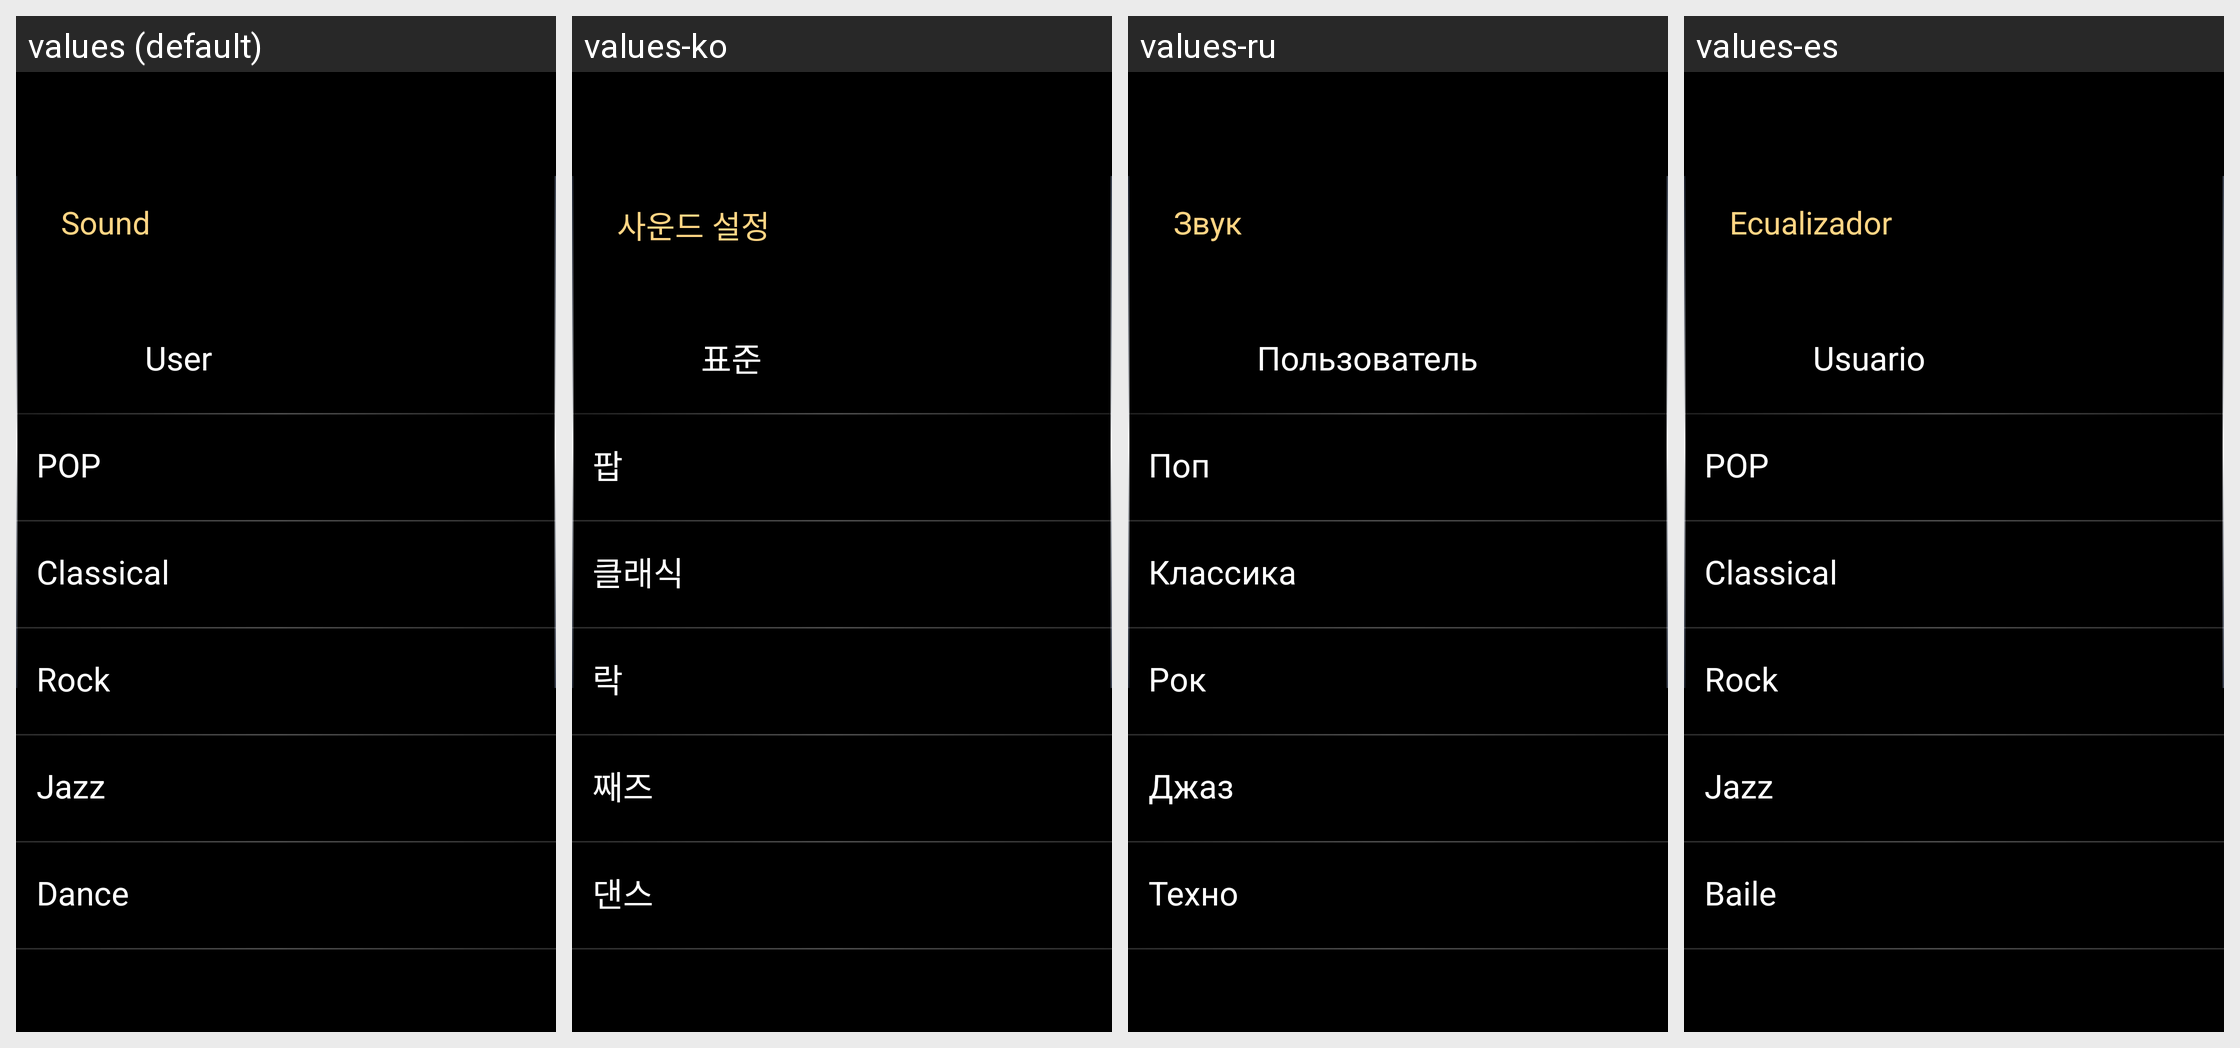

Locale-by-locale string values for the Android screen shown in this grid:
Android screen res/layout/bmw_id9_settings_audio_sound_layout.xml rendered under 4 locales, left to right: values (default), values-ko, values-ru, values-es. Device: Nexus 5 (rendered at 1080×1920; each locale shown at half size, 540×960, under a caption strip naming it); theme AppTheme.
Other locales in the repository, not shown: values-ar, values-cs, values-de, values-el, values-fr, values-hr, values-it, values-iw-rIL, values-ja, values-nl, values-pl, values-pt, values-th, values-tr-rTR, values-vi-rVN, values-zh-rCN, values-zh-rTW.
Strings drawn on this screen, with the default value and each locale's value (text and hints the layout hard-codes, and strings that could not be matched under every locale, appear in the picture but are not listed):

item4
  values: Sound
  values-ko: 사운드 설정
  values-ru: Звук
  values-es: Ecualizador

eq_text1
  values: User
  values-ko: 표준
  values-ru: Пользователь
  values-es: Usuario

eq_text2
  values: POP
  values-ko: 팝
  values-ru: Поп
  values-es: POP

eq_text6
  values: Classical
  values-ko: 클래식
  values-ru: Классика
  values-es: Classical

eq_text4
  values: Rock
  values-ko: 락
  values-ru: Рок
  values-es: Rock

eq_text5
  values: Jazz
  values-ko: 째즈
  values-ru: Джаз
  values-es: Jazz

eq_text3
  values: Dance
  values-ko: 댄스
  values-ru: Техно
  values-es: Baile
